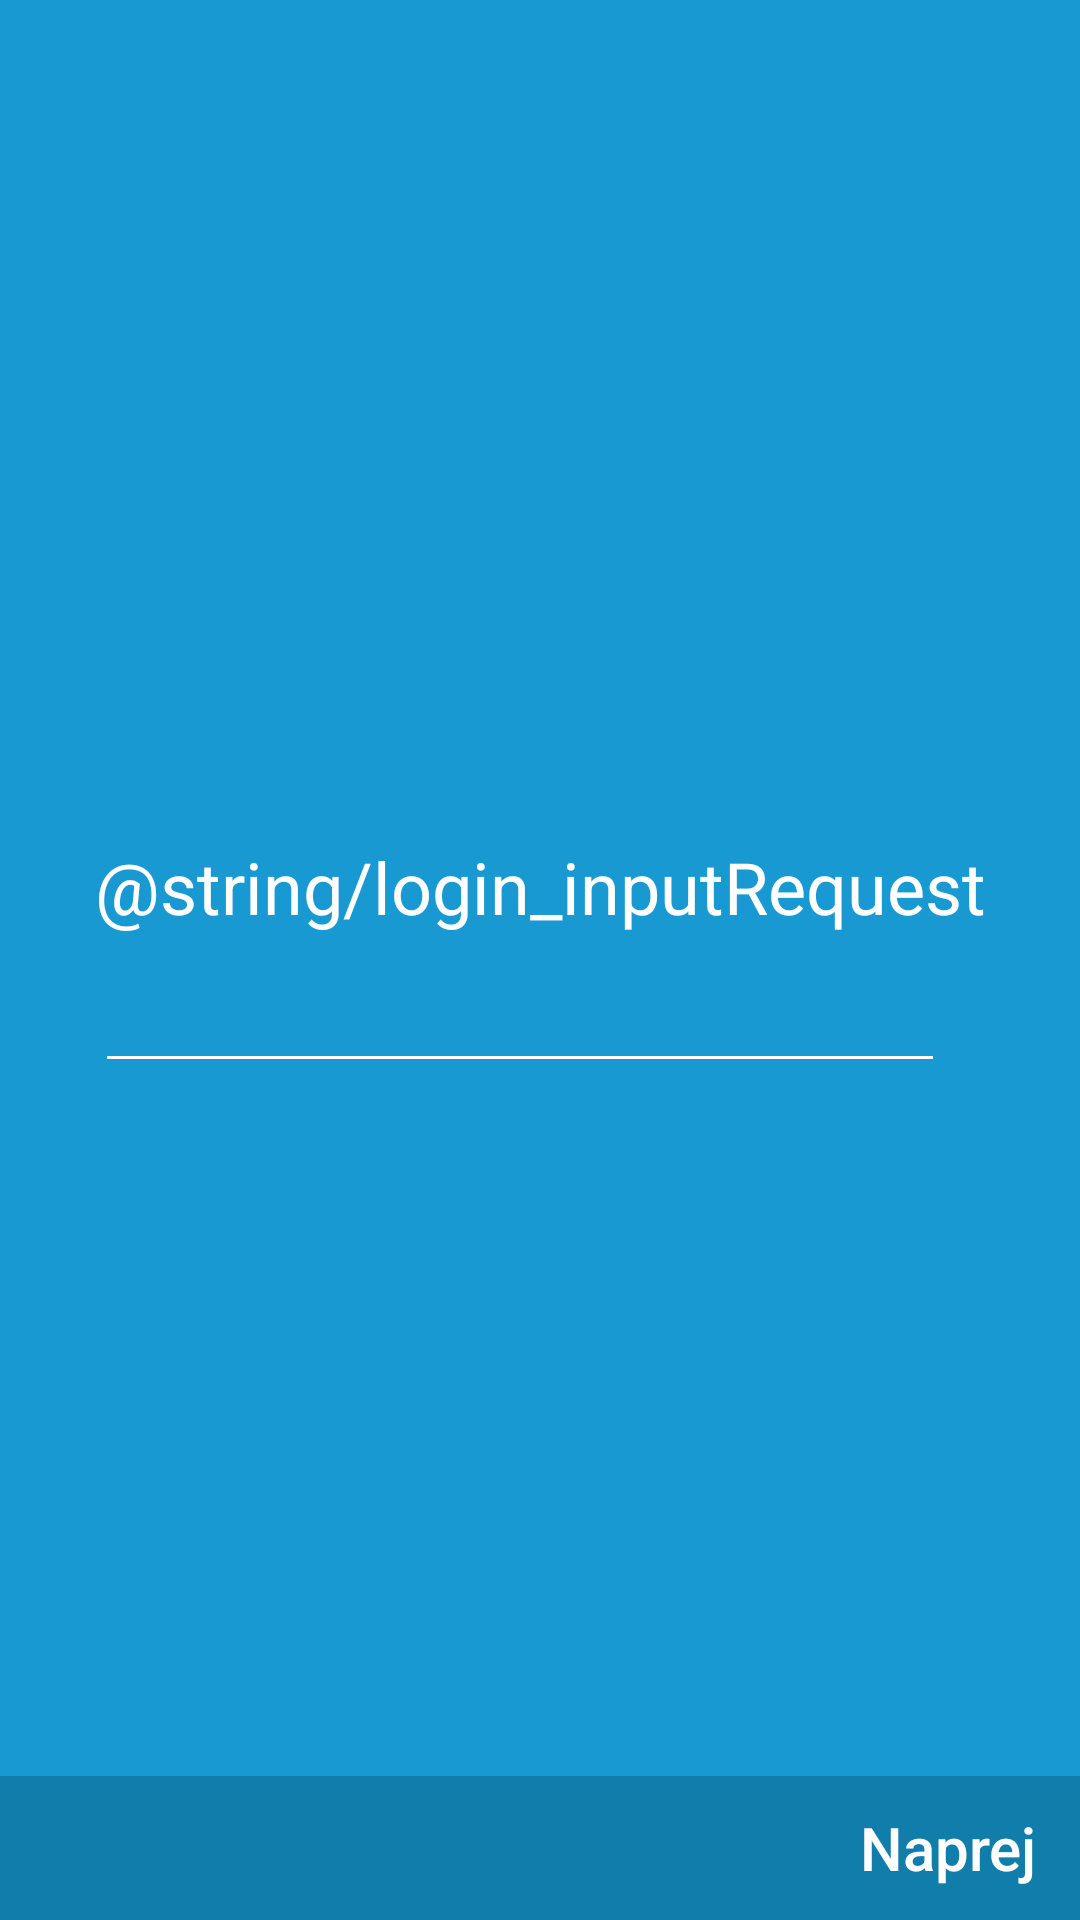

Write the Android layout XML for this screen, with the resource values it uses.
<!-- AndroidManifest.xml: application theme NoActionBar -->
<!-- res/layout/login_activity.xml -->
<?xml version="1.0" encoding="utf-8"?>
<android.support.constraint.ConstraintLayout xmlns:android="http://schemas.android.com/apk/res/android"
    xmlns:app="http://schemas.android.com/apk/res-auto"
    xmlns:tools="http://schemas.android.com/tools"
    android:layout_width="match_parent"
    android:layout_height="match_parent"
    android:background="@color/colorPrimary"
    tools:context="me.example.friurnik.ui.login.LoginActivity">

    <LinearLayout
        android:id="@+id/linearLayout"
        android:layout_width="wrap_content"
        android:layout_height="wrap_content"
        android:orientation="vertical"
        app:layout_constraintBottom_toBottomOf="parent"
        app:layout_constraintLeft_toLeftOf="parent"
        app:layout_constraintRight_toRightOf="parent"
        app:layout_constraintTop_toTopOf="parent">

        <TextView
            android:id="@+id/login_inputText"
            android:layout_width="wrap_content"
            android:layout_height="wrap_content"
            android:text="@string/login_inputRequest"
            android:textColor="@color/white"
            android:textSize="@dimen/login_font" />

        <EditText
            android:id="@+id/login_inputStudentNumber"
            android:layout_width="wrap_content"
            android:layout_height="wrap_content"
            android:ems="10"
            android:inputType="number"
            android:textAlignment="center"
            android:textColor="@color/white"
            android:textSize="@dimen/login_font" />
    </LinearLayout>

    <ProgressBar
        android:id="@+id/login_loginProgress"
        style="?android:attr/progressBarStyle"
        android:layout_width="wrap_content"
        android:layout_height="wrap_content"
        android:layout_marginTop="@dimen/login_inputTopMargin"
        android:visibility="invisible"
        app:layout_constraintLeft_toLeftOf="parent"
        app:layout_constraintRight_toRightOf="parent"
        app:layout_constraintTop_toBottomOf="@+id/linearLayout" />

    <LinearLayout
        android:layout_width="0dp"
        android:layout_height="wrap_content"
        android:background="@color/colorPrimaryDark"
        android:gravity="end"
        app:layout_constraintBottom_toBottomOf="parent"
        app:layout_constraintLeft_toLeftOf="parent"
        app:layout_constraintRight_toRightOf="parent">

        <Button
            android:id="@+id/login_buttonNext"
            style="?android:attr/borderlessButtonStyle"
            android:layout_width="wrap_content"
            android:layout_height="wrap_content"
            android:background="@color/colorPrimaryDark"
            android:text="@string/next"
            android:textAllCaps="false"
            android:textColor="@color/white"
            android:textSize="@dimen/login_nextFontSize" />
    </LinearLayout>

</android.support.constraint.ConstraintLayout>
<!-- resources referenced by this layout -->
<resources>
  <color name="colorPrimary">#1899d2</color>
  <color name="colorPrimaryDark">#107dab</color>
  <color name="white">#FFFFFF</color>
  <dimen name="login_font">24sp</dimen>
  <dimen name="login_inputTopMargin">16dp</dimen>
  <dimen name="login_nextFontSize">20sp</dimen>
  <string name="next">Naprej</string>
  <style name="NoActionBar" parent="Theme.AppCompat.Light.NoActionBar">
          <item name="colorPrimary">@color/colorPrimary</item>
          <item name="colorPrimaryDark">@color/colorPrimaryDark</item>
          <item name="colorAccent">@color/colorAccent</item>
          <item name="android:textColorSecondary">@color/white</item>
      </style>
  <color name="colorAccent">#FFFFFF</color>
</resources>
